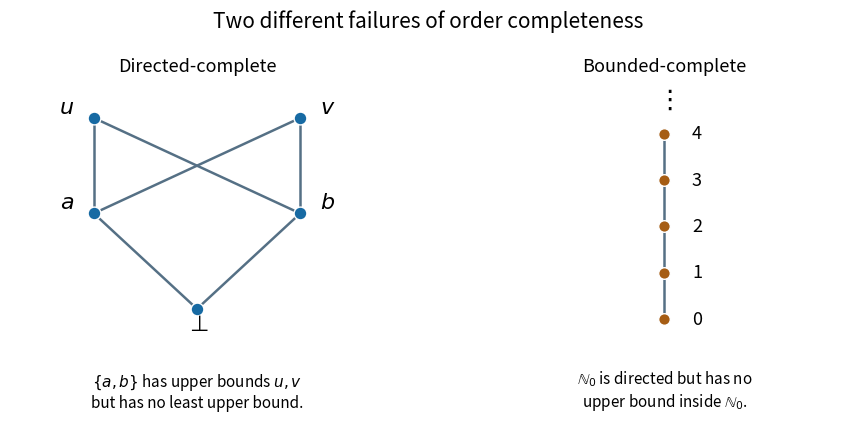

The script that saved this image:
"""Generate the Oxford 2003 Question 7 diagram in the current directory.

Tested with Python 3.14.4, matplotlib 3.10.7, numpy 2.3.5.
"""
from pathlib import Path
import matplotlib
matplotlib.use('Agg')
import matplotlib.pyplot as plt

fig, axes = plt.subplots(1, 2, figsize=(9, 4.4), facecolor='white')
fig.subplots_adjust(left=.035, right=.97, top=.82, bottom=.18, wspace=.25)
fig.suptitle('Two different failures of order completeness', fontsize=15)
ax = axes[0]
points = {'bottom': (0, 0), 'a': (-.8, 1), 'b': (.8, 1), 'u': (-.8, 2), 'v': (.8, 2)}
for a, b in [('bottom','a'),('bottom','b'),('a','u'),('a','v'),('b','u'),('b','v')]:
    ax.plot([points[a][0],points[b][0]], [points[a][1],points[b][1]], color='#557085', lw=1.8, zorder=1)
for name, (x,y) in points.items():
    ax.scatter([x],[y],s=85,color='#176aa3',edgecolor='white',zorder=2)
    label = r'$\bot$' if name=='bottom' else f'${name}$'
    ax.text(x + (-.21 if x < 0 else .21 if x > 0 else 0),y + (-.23 if name=='bottom' else .05),label,fontsize=16,ha='center')
ax.set_title('Directed-complete', fontsize=13)
ax.text(0,-.65,r'$\{a,b\}$ has upper bounds $u,v$'+'\nbut has no least upper bound.',ha='center',va='top',fontsize=11)
ax.set_xlim(-1.45,1.45);ax.set_ylim(-.55,2.4);ax.axis('off')
ax=axes[1]
for j in range(4):
    ax.plot([0,0],[j*.6,(j+1)*.6], color='#557085',lw=1.8,zorder=1)
for j in range(5):
    ax.scatter([0],[j*.6],s=70,color='#a65d14',edgecolor='white',zorder=2)
    ax.text(.22,j*.6,str(j),fontsize=13,va='center')
ax.text(0,2.75,r'$\vdots$',ha='center',fontsize=19)
ax.set_title('Bounded-complete',fontsize=13)
ax.text(0,-.64,r'$\mathbb{N}_0$ is directed but has no'+'\nupper bound inside '+r'$\mathbb{N}_0$.',ha='center',va='top',fontsize=11)
ax.set_xlim(-1.5,1.5);ax.set_ylim(-.55,3.1);ax.axis('off')
fig.savefig(Path.cwd() / 'math-prelims-2003-completeness-counterexamples.png', dpi=140, facecolor='white', metadata={'Software':'matplotlib'})
plt.close(fig)
